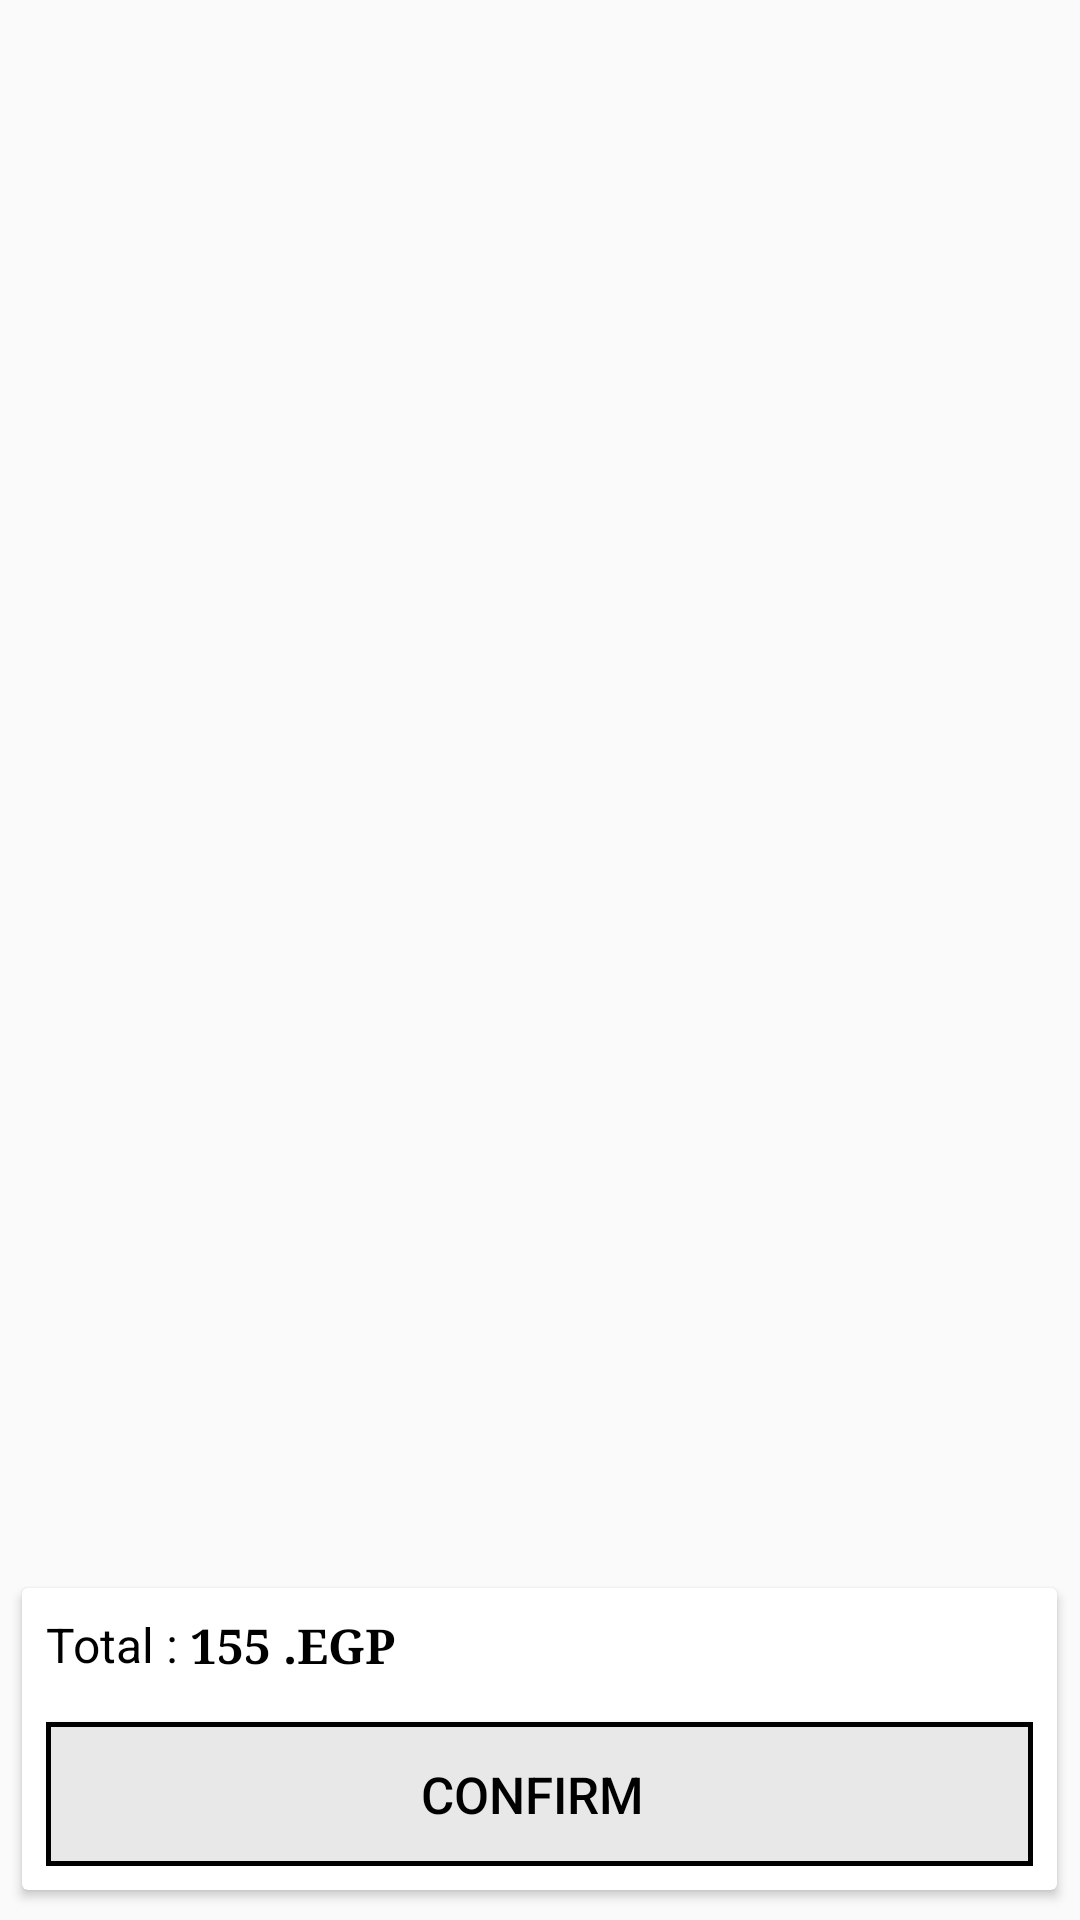

Write the Android layout XML for this screen, with the resource values it uses.
<!-- AndroidManifest.xml: application theme AppTheme -->
<!-- res/layout/fragment_cart.xml -->
<FrameLayout xmlns:android="http://schemas.android.com/apk/res/android"
    xmlns:tools="http://schemas.android.com/tools"
    android:layout_width="match_parent"
    android:layout_height="match_parent"
    tools:context="yaseerfarah22.com.ozet_design.View.Cart"
    android:layout_marginTop="?attr/actionBarSize"
    >

    <RelativeLayout
        android:layout_width="match_parent"
        android:layout_height="match_parent">



        <android.support.v7.widget.RecyclerView
            android:layout_width="match_parent"
            android:layout_height="match_parent"
            android:layout_above="@+id/confirm"
            android:layout_marginBottom="5dp"
            android:id="@+id/card_recycleview"
            ></android.support.v7.widget.RecyclerView>


        <android.support.v7.widget.CardView
            android:layout_width="wrap_content"
            android:layout_height="wrap_content"
            android:layout_alignParentBottom="true"
            android:layout_marginLeft="15dp"
            android:layout_centerHorizontal="true"
            android:layout_marginBottom="10dp"
            android:id="@+id/confirm"
            >

            <RelativeLayout
                android:layout_width="wrap_content"
                android:layout_height="wrap_content"
                android:layout_margin="8dp"


                >

                <TextView
                    android:layout_width="wrap_content"
                    android:layout_height="wrap_content"
                    android:text="Total : "
                    android:textColor="@color/black"
                    android:textSize="16sp"
                    android:id="@+id/total"
                    />

                <TextView
                    android:layout_width="wrap_content"
                    android:layout_height="wrap_content"
                    android:text="155 .EGP"
                    android:textStyle="bold"
                    android:typeface="serif"
                    android:layout_toRightOf="@+id/total"
                    android:textColor="@color/black"
                    android:textSize="16sp"
                    android:id="@+id/total_price"
                    />

                <Button
                    android:layout_width="match_parent"
                    android:layout_height="wrap_content"
                    android:layout_below="@+id/total"
                    android:layout_marginTop="15dp"
                    android:id="@+id/card_confirm"
                    android:background="@drawable/border_b2"
                    android:text="Confirm "
                    android:textColor="@android:color/black"
                    android:textSize="17sp"

                    />

            </RelativeLayout>

        </android.support.v7.widget.CardView>






    </RelativeLayout>

</FrameLayout>
<!-- resources referenced by this layout -->
<resources>
  <color name="black">#000000</color>
  <!-- drawable border_b2 (drawable) -->
  <?xml version="1.0" encoding="utf-8"?>
  <ripple xmlns:android="http://schemas.android.com/apk/res/android"
      xmlns:tools="http://schemas.android.com/tools"
      android:color="@android:color/black"
      tools:targetApi="lollipop"
      >
  
      <item>
          <shape android:shape="rectangle" >
              <stroke android:width="1.5dp" android:color="@android:color/black"/>
              <solid android:color="@color/colorGray"/>
          </shape>
  
      </item>
  
  
  
  </ripple>
  <style name="AppTheme" parent="Theme.AppCompat.Light.DarkActionBar">
          
          <item name="colorPrimary">@color/colorPrimary</item>
          <item name="colorPrimaryDark">@color/colorPrimaryDark</item>
          <item name="colorAccent">@color/colorAccent</item>
          <item name="windowActionBar">false</item>
          <item name="windowNoTitle">true</item>
          <item name="android:windowContentTransitions" tools:targetApi="lollipop">true</item>
          <item name="drawerArrowStyle">@style/DrawerArrowStyle</item>
      </style>
  <color name="colorGray">#E8E8E8</color>
  <color name="colorPrimary">#000000</color>
  <color name="colorPrimaryDark">#000000</color>
  <color name="colorAccent">#FF4081</color>
  <style name="DrawerArrowStyle" parent="Widget.AppCompat.DrawerArrowToggle">
          <item name="color">@android:color/white</item>
      </style>
</resources>
